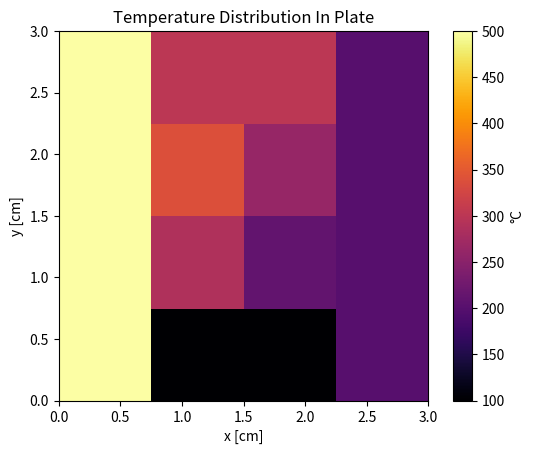

Write the Python code that produced this figure.
import matplotlib.pyplot as plt
import numpy as np
from scipy.ndimage import zoom

i = 4

# boundary matrix
a = np.eye(i)
a[0,1] = -0.25
a[0,2] =-0.25
a[3,1] = -0.25
a[3,2] =-0.25
a[1,0] = -0.25
a[2,0] =-0.25
a[1,3] = -0.25
a[2,3] =-0.25

print('this is the a matrix')
print(a)

# focring vector
b = np.zeros(i)
b[0] = 200
b[1] = 125
b[2] = 150
b[3] = 75

sol = np.linalg.solve(a,b)
# temperature matrix
T = np.zeros((i,i))
for k in range(0,4):
    T[k,0] = 500
for k in range(0, 4):
    T[k, 3] = 200
for k in range(1, 3):
    T[0, k] = 100
for k in range(1, 3):
    T[3, k] = 300

T[1,1] = sol[2]
T[1,2] = sol[3]
T[2,1] = sol[0]
T[2,2] = sol[1]

plt.imshow(T, extent=[0, 3, 0, 3], origin='lower', cmap='inferno')
plt.colorbar(label='°C')
plt.title('Temperature Distribution In Plate')
plt.xlabel('x [cm]')
plt.ylabel('y [cm]')
plt.show()

print('- darren prashad')


